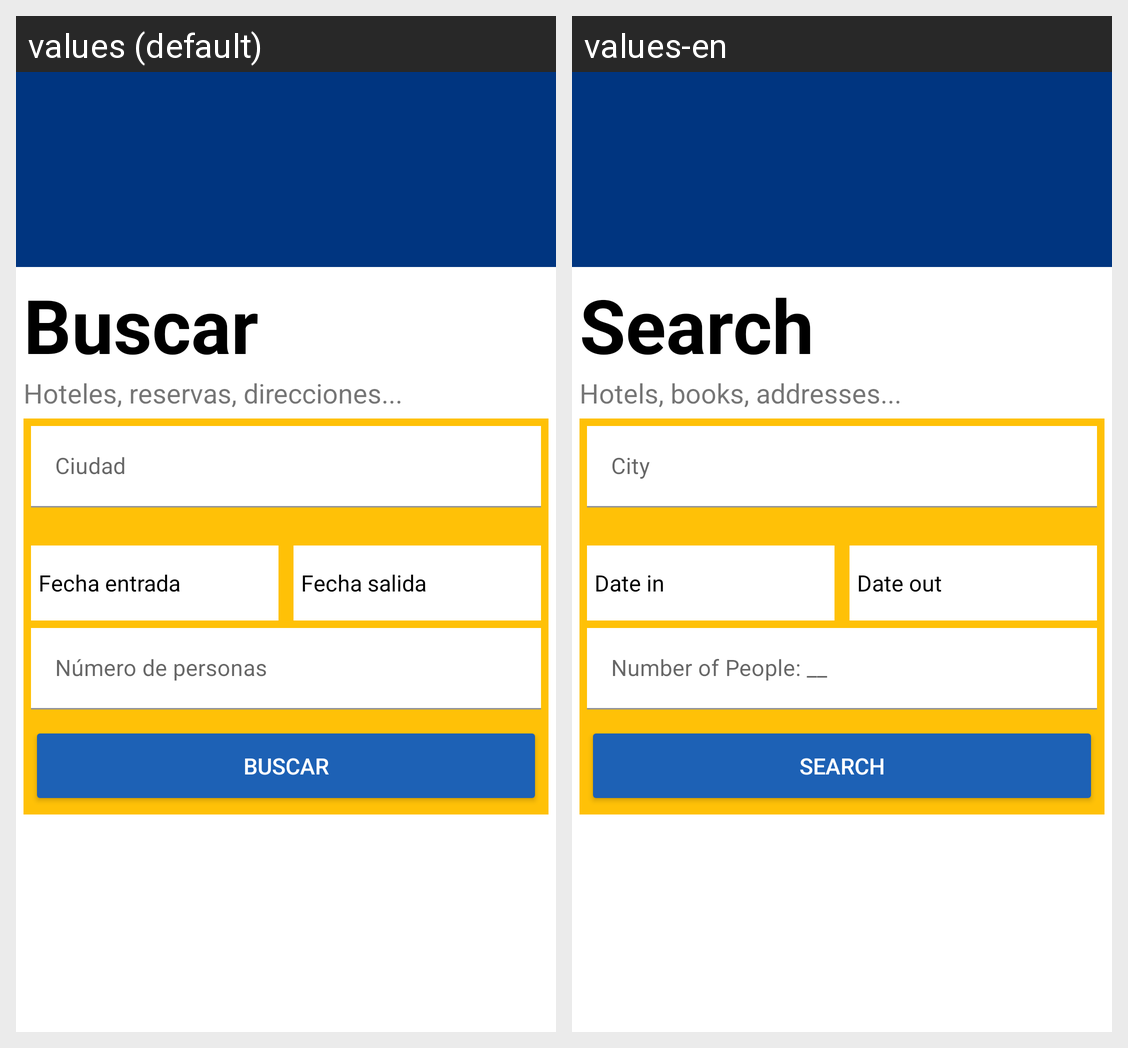

For this localized Android screen grid, give each drawn string resource with its value in every locale shown.
Android screen res/layout/fragment_search.xml rendered under 2 locales, left to right: values (default), values-en. Device: Nexus 5 (rendered at 1080×1920; each locale shown at half size, 540×960, under a caption strip naming it); theme Theme.Booking.
Strings drawn on this screen, with the default value and each locale's value (text and hints the layout hard-codes, and strings that could not be matched under every locale, appear in the picture but are not listed):

search
  values: Buscar
  values-en: Search

search_hotels
  values: Hoteles, reservas, direcciones...
  values-en: Hotels, books, addresses...

search_city
  values: Ciudad
  values-en: City

search_date_in
  values: Fecha entrada
  values-en: Date in

search_date_out
  values: Fecha salida
  values-en: Date out

search_number_people
  values: Número de personas
  values-en: Number of People: __

search_button
  values: Buscar
  values-en: Search
